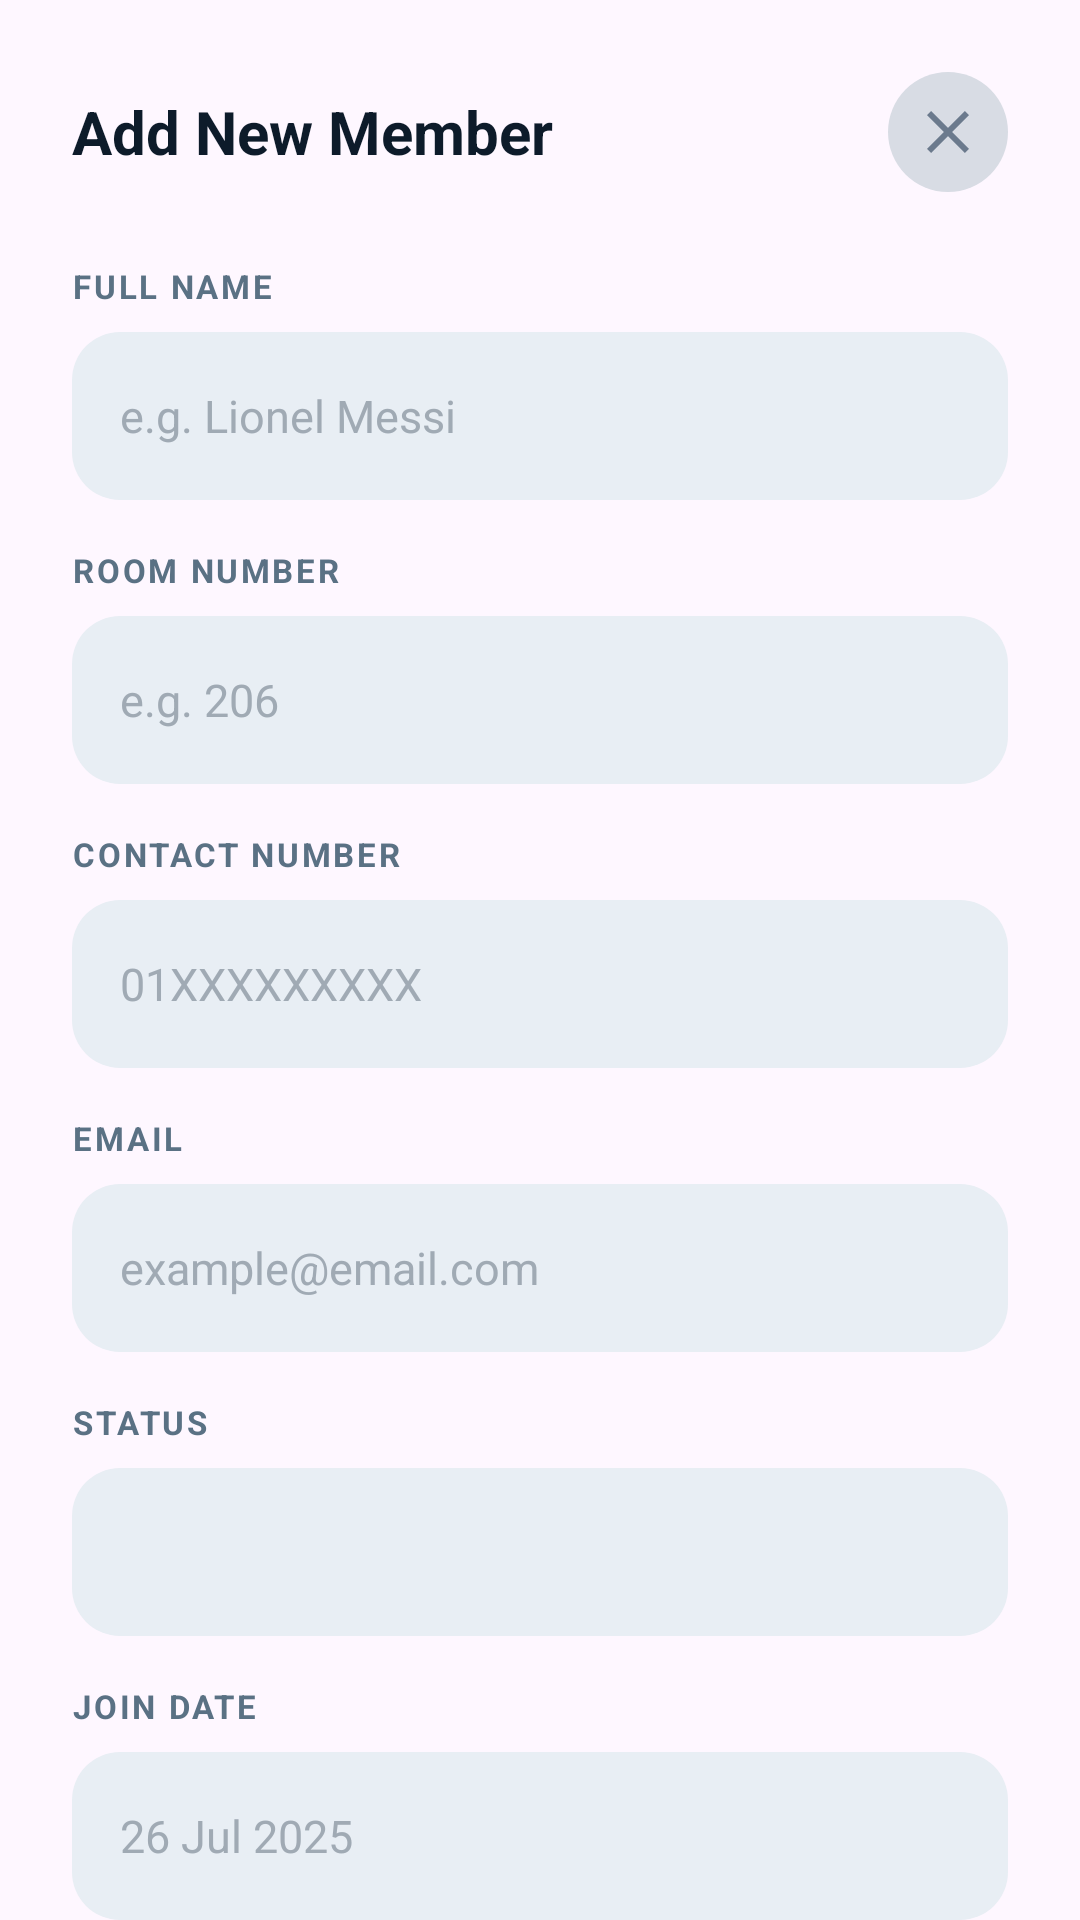

Layout XML and referenced resources for this Android screen:
<!-- AndroidManifest.xml: application theme Theme.MessManagement -->
<!-- res/layout/dialog_add_member.xml -->
<?xml version="1.0" encoding="utf-8"?>
<androidx.core.widget.NestedScrollView
    xmlns:android="http://schemas.android.com/apk/res/android"
    xmlns:app="http://schemas.android.com/apk/res-auto"
    android:layout_width="match_parent"
    android:layout_height="match_parent"
    android:fillViewport="true"
    android:background="@drawable/bg_bottom_sheet">

    <LinearLayout
        android:layout_width="match_parent"
        android:layout_height="wrap_content"
        android:orientation="vertical"
        android:paddingHorizontal="24dp"
        android:paddingTop="24dp"
        android:paddingBottom="32dp">

        
        <RelativeLayout
            android:layout_width="match_parent"
            android:layout_height="wrap_content"
            android:layout_marginBottom="24dp">

            <TextView
                android:id="@+id/tvMemberDialogTitle"
                android:layout_width="wrap_content"
                android:layout_height="wrap_content"
                android:layout_centerVertical="true"
                android:text="Add New Member"
                android:textColor="#0D1B2A"
                android:textSize="20sp"
                android:textStyle="bold" />

            <ImageButton
                android:id="@+id/btnClose"
                android:layout_width="40dp"
                android:layout_height="40dp"
                android:layout_alignParentEnd="true"
                android:layout_centerVertical="true"
                android:background="@drawable/bg_avatar_circle"
                android:src="@drawable/ic_close"
                android:contentDescription="Close"
                app:tint="#6B7A8D" />

        </RelativeLayout>

        
        <TextView
            style="@style/LabelStyle"
            android:text="FULL NAME" />

        <EditText
            android:id="@+id/etFullName"
            style="@style/InputStyle"
            android:hint="e.g. Lionel Messi"
            android:inputType="textPersonName" />

        
        <TextView
            style="@style/LabelStyle"
            android:text="ROOM NUMBER" />

        <EditText
            android:id="@+id/etRoomNumber"
            style="@style/InputStyle"
            android:hint="e.g. 206"
            android:inputType="text" />

        
        <TextView
            style="@style/LabelStyle"
            android:text="CONTACT NUMBER" />

        <EditText
            android:id="@+id/etContact"
            style="@style/InputStyle"
            android:hint="01XXXXXXXXX"
            android:inputType="phone"
            android:maxLength="11"/>

        
        <TextView
            style="@style/LabelStyle"
            android:text="EMAIL" />

        <EditText
            android:id="@+id/etEmail"
            style="@style/InputStyle"
            android:hint="example@email.com"
            android:inputType="textEmailAddress" />

        
        <TextView
            style="@style/LabelStyle"
            android:text="STATUS" />

        <Spinner
            android:id="@+id/spinnerStatus"
            android:layout_width="match_parent"
            android:layout_height="56dp"
            android:layout_marginBottom="16dp"
            android:background="@drawable/bg_input_field"
            android:paddingHorizontal="16dp" />

        
        <TextView
            style="@style/LabelStyle"
            android:text="JOIN DATE" />

        <EditText
            android:id="@+id/etJoinDate"
            style="@style/InputStyle"
            android:clickable="true"
            android:cursorVisible="false"
            android:focusable="false"
            android:hint="26 Jul 2025"
            android:inputType="none" />

        

        <Button
            android:id="@+id/btnAddMember"
            android:layout_width="match_parent"
            android:layout_height="56dp"
            android:layout_marginTop="8dp"
            android:background="@drawable/bg_button_teal"
            android:text="Add Member"
            android:textColor="#FFFFFF"
            android:textSize="16sp"
            android:textStyle="bold" />

    </LinearLayout>

</androidx.core.widget.NestedScrollView>
<!-- resources referenced by this layout -->
<resources>
  <!-- drawable bg_avatar_circle (drawable) -->
  <?xml version="1.0" encoding="utf-8"?>
  <shape xmlns:android="http://schemas.android.com/apk/res/android"
      android:shape="oval">
      <solid android:color="#D8DCE4" />
  </shape>
  <!-- drawable bg_button_teal (drawable) -->
  <?xml version="1.0" encoding="utf-8"?>
  <shape xmlns:android="http://schemas.android.com/apk/res/android"
      android:shape="rectangle">
      <solid android:color="#1A4F5C" />
      <corners android:radius="16dp" />
  </shape>
  <!-- drawable bg_input_field (drawable) -->
  <?xml version="1.0" encoding="utf-8"?>
  <shape xmlns:android="http://schemas.android.com/apk/res/android"
      android:shape="rectangle">
      <solid android:color="#E8EEF4" />
      <corners android:radius="16dp" />
  </shape>
  <!-- drawable ic_close (drawable) -->
  <?xml version="1.0" encoding="utf-8"?>
  <vector xmlns:android="http://schemas.android.com/apk/res/android"
      android:width="24dp"
      android:height="24dp"
      android:viewportWidth="24"
      android:viewportHeight="24">
      <path
          android:fillColor="#6B7A8D"
          android:pathData="M19,6.41L17.59,5 12,10.59 6.41,5 5,6.41 10.59,12 5,17.59 6.41,19 12,13.41 17.59,19 19,17.59 13.41,12z" />
  </vector>
  <style name="InputStyle">
          <item name="android:layout_width">match_parent</item>
          <item name="android:layout_height">56dp</item>
          <item name="android:layout_marginBottom">16dp</item>
          <item name="android:background">@drawable/bg_input_field</item>
          <item name="android:paddingHorizontal">16dp</item>
          <item name="android:textColor">#0D1B2A</item>
          <item name="android:textSize">15sp</item>
          <item name="android:textColorHint">#A0AAB4</item>
      </style>
  <style name="LabelStyle">
          <item name="android:layout_width">wrap_content</item>
          <item name="android:layout_height">wrap_content</item>
          <item name="android:textColor">#5A7184</item>
          <item name="android:textSize">11sp</item>
          <item name="android:textStyle">bold</item>
          <item name="android:letterSpacing">0.08</item>
          <item name="android:layout_marginBottom">8dp</item>
      </style>
  <style name="Theme.MessManagement" parent="Theme.Material3.Light.NoActionBar">
          
          <item name="colorPrimary">@color/nav_active</item>
          <item name="colorOnPrimary">@color/white</item>
          
          <item name="colorSecondary">@color/bazar_card_end</item>
          <item name="colorOnSecondary">@color/white</item>
          
          <item name="android:statusBarColor">@color/primary_bg</item>
          <item name="android:windowLightStatusBar">true</item>
      </style>
  <color name="nav_active">#1a7a96</color>
  <color name="white">#FFFFFFFF</color>
  <color name="bazar_card_end">#2b8ab0</color>
  <color name="primary_bg">#1a4d63</color>
</resources>
